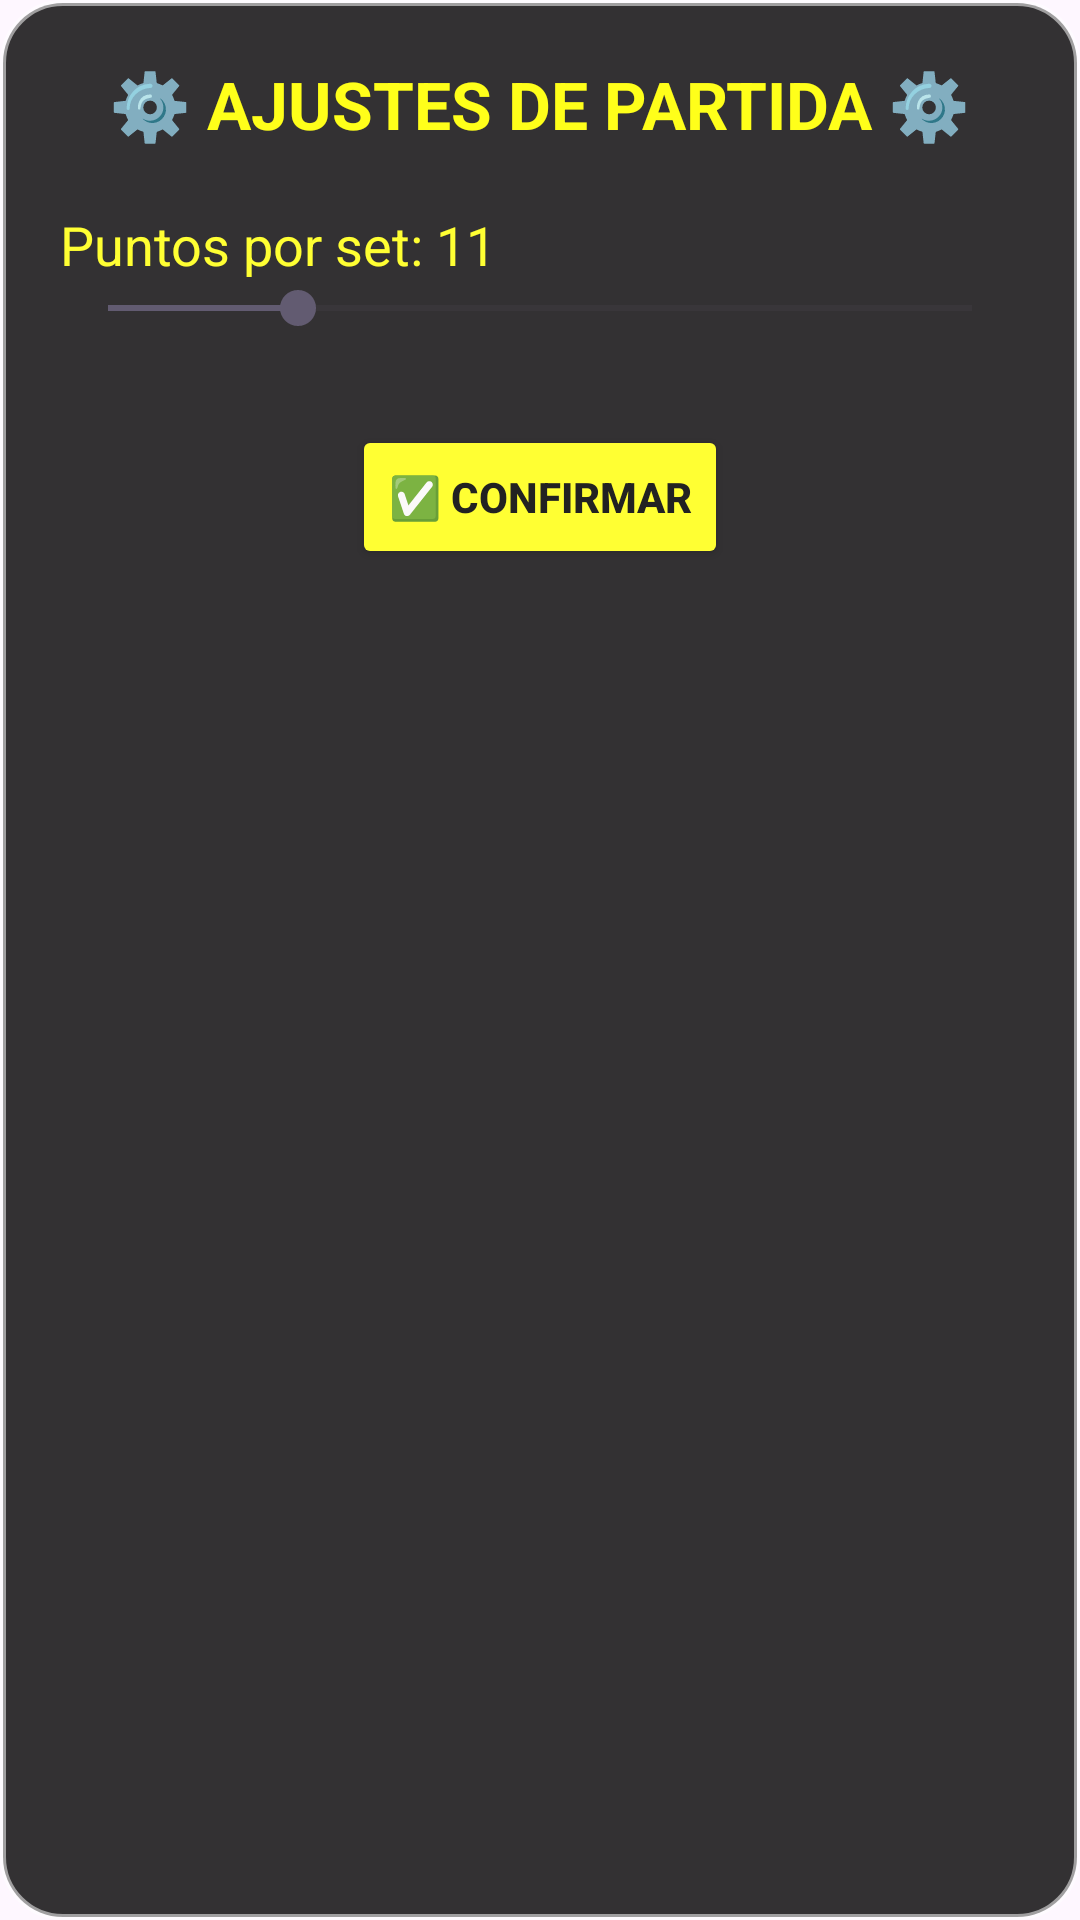

Layout XML and referenced resources for this Android screen:
<!-- AndroidManifest.xml: application theme Theme.Point_counter -->
<!-- res/layout/activity_settings.xml -->
<?xml version="1.0" encoding="utf-8"?>
<LinearLayout
    xmlns:android="http://schemas.android.com/apk/res/android"
    android:layout_width="match_parent"
    android:layout_height="wrap_content"
    android:orientation="vertical"
    android:padding="20dp"
    android:background="@drawable/settings_background">

    <TextView
        android:id="@+id/tvTituloAjustes"
        android:layout_width="wrap_content"
        android:layout_height="wrap_content"
        android:text="⚙️ AJUSTES DE PARTIDA ⚙️"
        android:textColor="#FFFF1A"
        android:textSize="22sp"
        android:textStyle="bold"
        android:layout_gravity="center"/>


    
    <TextView
        android:id="@+id/tvPuntos"
        android:layout_width="wrap_content"
        android:layout_height="wrap_content"
        android:text="Puntos por set: 11"
        android:textColor="#FFFF33"
        android:textSize="18sp"
        android:layout_marginTop="20dp"/>

    <SeekBar
        android:id="@+id/seekBarPuntos"
        android:layout_width="match_parent"
        android:layout_height="wrap_content"
        android:max="50"
        android:progress="11"/>


    
    <TextView
        android:id="@+id/tvSets"
        android:layout_width="wrap_content"
        android:layout_height="wrap_content"
        android:text="Número de sets: 3"
        android:textColor="#FFFF33"
        android:textSize="18sp"
        android:layout_marginTop="20dp"
        android:visibility="gone"/>

    <SeekBar
        android:id="@+id/seekBarSets"
        android:layout_width="match_parent"
        android:layout_height="wrap_content"
        android:max="6"
        android:progress="3"
        android:visibility="gone"/>

    
    <TextView
        android:id="@+id/tvGames"
        android:layout_width="wrap_content"
        android:layout_height="wrap_content"
        android:text="Número de games: 0"
        android:textColor="#FFFF33"
        android:textSize="18sp"
        android:layout_marginTop="20dp"
        android:visibility="gone"/>

    <SeekBar
        android:id="@+id/seekBarGames"
        android:layout_width="match_parent"
        android:layout_height="wrap_content"
        android:max="10"
        android:progress="0"
        android:visibility="gone"/>

    
    <TextView
        android:id="@+id/tvDuracion"
        android:layout_width="wrap_content"
        android:layout_height="wrap_content"
        android:text="Duración del partido (min): 90"
        android:textColor="#FFFF33"
        android:textSize="18sp"
        android:layout_marginTop="20dp"
        android:visibility="gone"/>

    <SeekBar
        android:id="@+id/seekBarDuracion"
        android:layout_width="match_parent"
        android:layout_height="wrap_content"
        android:max="180"
        android:progress="90"
        android:visibility="gone"/>

    
    <Button
        android:id="@+id/btnConfirmar"
        android:layout_width="wrap_content"
        android:layout_height="wrap_content"
        android:text="✅ Confirmar"
        android:backgroundTint="#FFFF33"
        android:textColor="#222222"
        android:textStyle="bold"
        android:layout_gravity="center"
        android:layout_marginTop="30dp"/>

</LinearLayout>
<!-- resources referenced by this layout -->
<resources>
  <!-- drawable settings_background (drawable) -->
  <?xml version="1.0" encoding="utf-8"?>
  <shape xmlns:android="http://schemas.android.com/apk/res/android"
      android:shape="rectangle">
  
      
      <solid android:color="#CC000000" />
      
  
      
      <corners android:radius="20dp" />
  
      
      <stroke
          android:width="2dp"
          android:color="#88FFFFFF" /> 
  </shape>
  <style name="Theme.Point_counter" parent="Base.Theme.Point_counter" />
  <style name="Base.Theme.Point_counter" parent="Theme.Material3.DayNight.NoActionBar">
          
          
      </style>
</resources>
